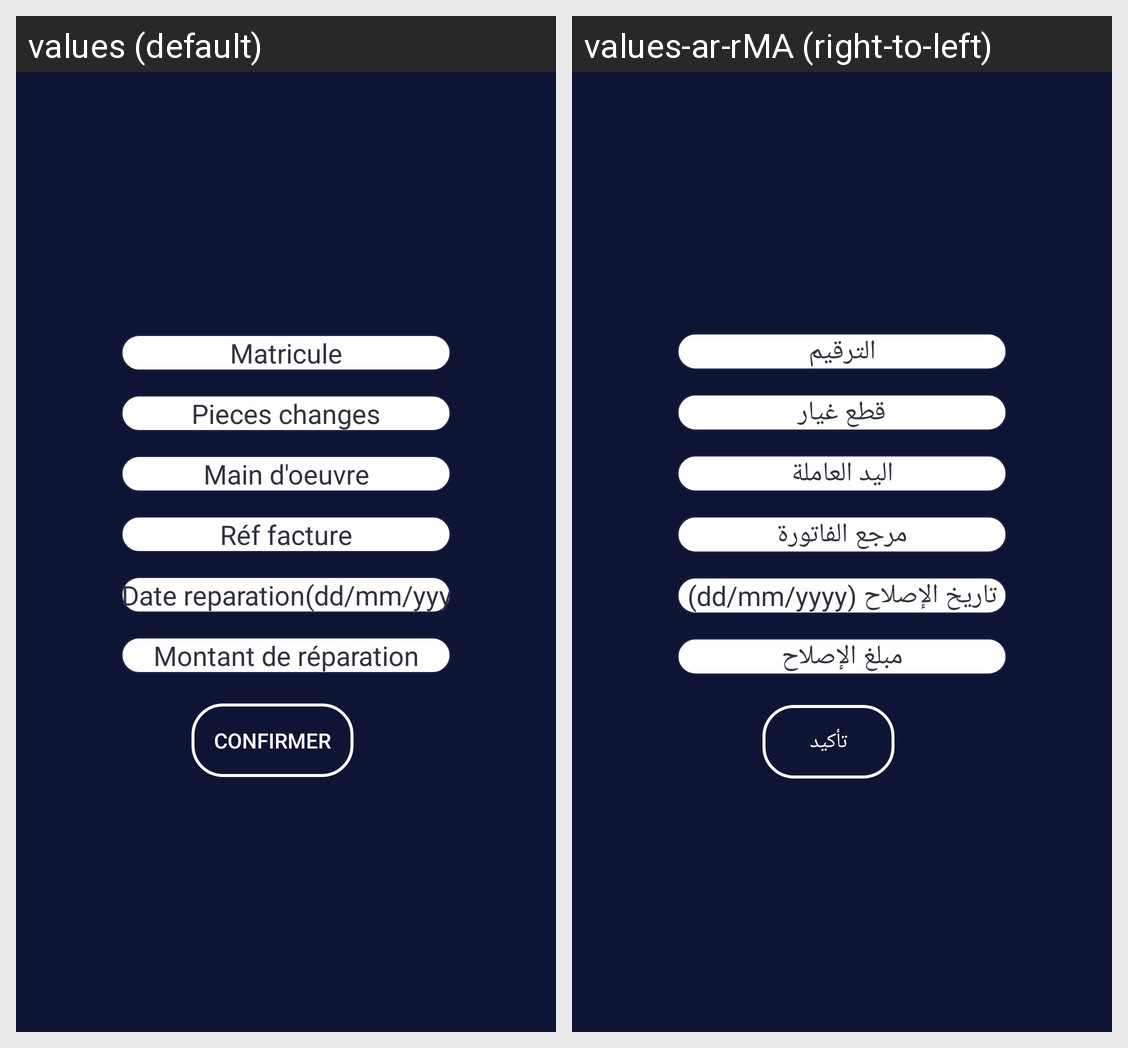

Here is an Android app screen in its default locale and in the app's own translations. Write out the translated-string differences for the strings that appear on this screen.
Android screen res/layout/dialog_ajoute_reparation.xml rendered under 2 locales, left to right: values (default), values-ar-rMA (right-to-left). Device: Nexus 5 (rendered at 1080×1920; each locale shown at half size, 540×960, under a caption strip naming it); theme AppTheme.
Strings drawn on this screen, with the default value and each locale's value (text and hints the layout hard-codes, and strings that could not be matched under every locale, appear in the picture but are not listed):

Matricule
  values: Matricule
  values-ar-rMA: الترقيم

piece
  values: Pieces changes
  values-ar-rMA: قطع غيار

main
  values: Main d'oeuvre
  values-ar-rMA: اليد العاملة

ref
  values: Réf facture
  values-ar-rMA: مرجع الفاتورة

d_rep
  values: Date reparation(dd/mm/yyyy)
  values-ar-rMA: (dd/mm/yyyy) تاريخ الإصلاح

mont_rep
  values: Montant de réparation
  values-ar-rMA: مبلغ الإصلاح

confirmer
  values: confirmer
  values-ar-rMA: تأكيد
